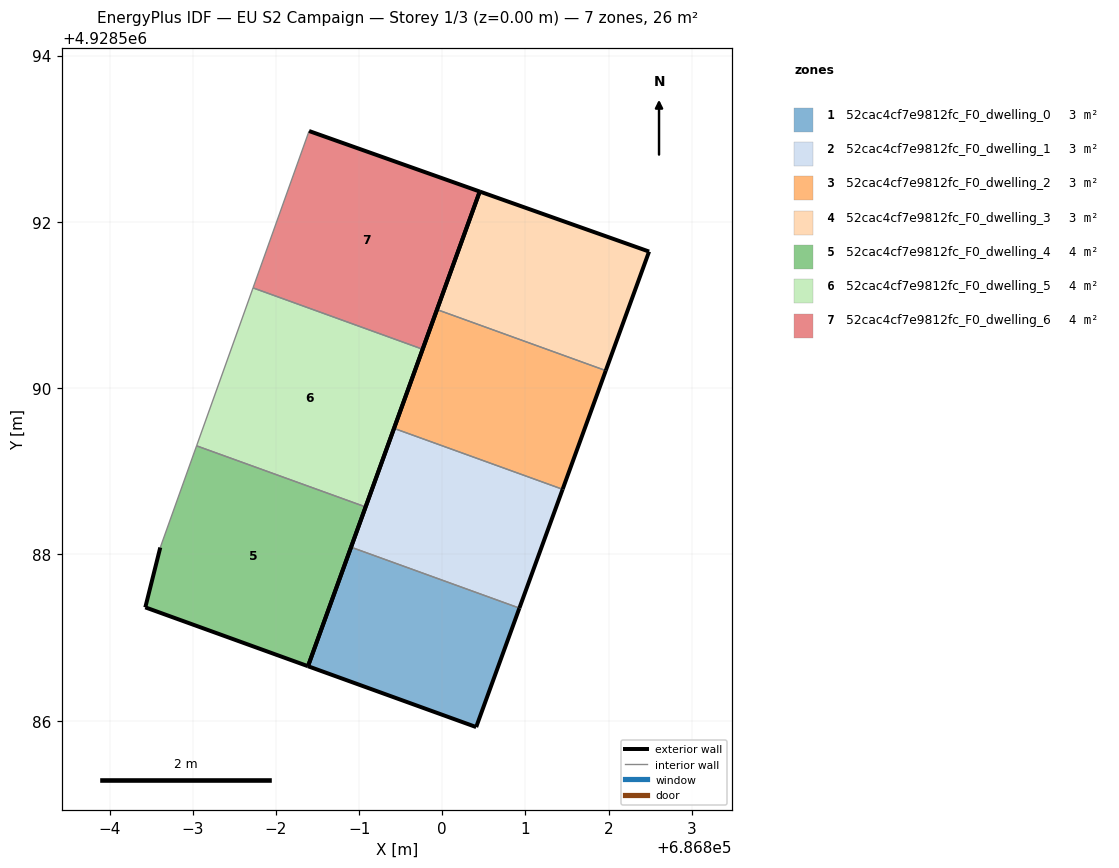
=== STOREY PLAN SPEC (per zone: floor XY polygon, exterior-wall plan segments, windows/doors) ===
zone 1: 52cac4cf7e9812fc_F0_dwelling_0  (3.3 m²)
  floor: (686800.41, 4928585.92) (686800.93, 4928587.35) (686798.90, 4928588.09) (686798.39, 4928586.66)
  exterior wall: (686800.93, 4928587.35) – (686800.41, 4928585.92)  [1.5 m]
  exterior wall: (686800.41, 4928585.92) – (686798.39, 4928586.66)  [2.2 m]
  exterior wall: (686798.39, 4928586.66) – (686798.90, 4928588.09)  [1.5 m]
  interior walls: 1
zone 2: 52cac4cf7e9812fc_F0_dwelling_1  (3.3 m²)
  floor: (686800.93, 4928587.35) (686801.45, 4928588.78) (686799.42, 4928589.52) (686798.90, 4928588.09)
  exterior wall: (686798.90, 4928588.09) – (686799.42, 4928589.52)  [1.5 m]
  exterior wall: (686801.45, 4928588.78) – (686800.93, 4928587.35)  [1.5 m]
  interior walls: 2
zone 3: 52cac4cf7e9812fc_F0_dwelling_2  (3.3 m²)
  floor: (686801.45, 4928588.78) (686801.97, 4928590.21) (686799.94, 4928590.95) (686799.42, 4928589.52)
  exterior wall: (686799.42, 4928589.52) – (686799.94, 4928590.95)  [1.5 m]
  exterior wall: (686801.97, 4928590.21) – (686801.45, 4928588.78)  [1.5 m]
  interior walls: 2
zone 4: 52cac4cf7e9812fc_F0_dwelling_3  (3.3 m²)
  floor: (686801.97, 4928590.21) (686802.49, 4928591.64) (686800.45, 4928592.37) (686799.94, 4928590.95)
  exterior wall: (686799.94, 4928590.95) – (686800.45, 4928592.37)  [1.5 m]
  exterior wall: (686800.45, 4928592.37) – (686802.49, 4928591.64)  [2.2 m]
  exterior wall: (686802.49, 4928591.64) – (686801.97, 4928590.21)  [1.5 m]
  interior walls: 1
zone 5: 52cac4cf7e9812fc_F0_dwelling_4  (4.4 m²)
  floor: (686798.39, 4928586.66) (686799.08, 4928588.57) (686797.05, 4928589.31) (686796.61, 4928588.08) (686796.43, 4928587.36)
  exterior wall: (686799.08, 4928588.57) – (686798.39, 4928586.66)  [2.0 m]
  exterior wall: (686798.39, 4928586.66) – (686796.43, 4928587.36)  [2.1 m]
  exterior wall: (686796.43, 4928587.36) – (686796.61, 4928588.08)  [0.7 m]
  interior walls: 2
zone 6: 52cac4cf7e9812fc_F0_dwelling_5  (4.4 m²)
  floor: (686799.08, 4928588.57) (686799.76, 4928590.47) (686797.72, 4928591.21) (686797.05, 4928589.31)
  exterior wall: (686799.76, 4928590.47) – (686799.08, 4928588.57)  [2.0 m]
  interior walls: 3
zone 7: 52cac4cf7e9812fc_F0_dwelling_6  (4.4 m²)
  floor: (686799.76, 4928590.47) (686800.45, 4928592.37) (686798.40, 4928593.09) (686797.72, 4928591.21)
  exterior wall: (686798.40, 4928593.09) – (686800.45, 4928592.37)  [2.2 m]
  exterior wall: (686800.45, 4928592.37) – (686799.76, 4928590.47)  [2.0 m]
  interior walls: 2

=== DERIVED (storey summary) ===
Building: EU S2 Campaign
Storey: 1 of 3  (floor level z = 0.00 m)
Storey gross floor area: 26.2 m²
Zones on this storey: 7
  - 52cac4cf7e9812fc_F0_dwelling_0: floor 3.3 m²; exterior wall 5.2 m (15.6 m²); WWR 0.0%
  - 52cac4cf7e9812fc_F0_dwelling_1: floor 3.3 m²; exterior wall 3.0 m (9.1 m²); WWR 0.0%
  - 52cac4cf7e9812fc_F0_dwelling_2: floor 3.3 m²; exterior wall 3.0 m (9.1 m²); WWR 0.0%
  - 52cac4cf7e9812fc_F0_dwelling_3: floor 3.3 m²; exterior wall 5.2 m (15.6 m²); WWR 0.0%
  - 52cac4cf7e9812fc_F0_dwelling_4: floor 4.4 m²; exterior wall 4.9 m (14.6 m²); WWR 0.0%
  - 52cac4cf7e9812fc_F0_dwelling_5: floor 4.4 m²; exterior wall 2.0 m (6.1 m²); WWR 0.0%
  - 52cac4cf7e9812fc_F0_dwelling_6: floor 4.4 m²; exterior wall 4.2 m (12.6 m²); WWR 0.0%
Zone adjacency (shared interzone walls):
  - 52cac4cf7e9812fc_F0_dwelling_0 ↔ 52cac4cf7e9812fc_F0_dwelling_1
  - 52cac4cf7e9812fc_F0_dwelling_1 ↔ 52cac4cf7e9812fc_F0_dwelling_2
  - 52cac4cf7e9812fc_F0_dwelling_2 ↔ 52cac4cf7e9812fc_F0_dwelling_3
  - 52cac4cf7e9812fc_F0_dwelling_4 ↔ 52cac4cf7e9812fc_F0_dwelling_5
  - 52cac4cf7e9812fc_F0_dwelling_5 ↔ 52cac4cf7e9812fc_F0_dwelling_6